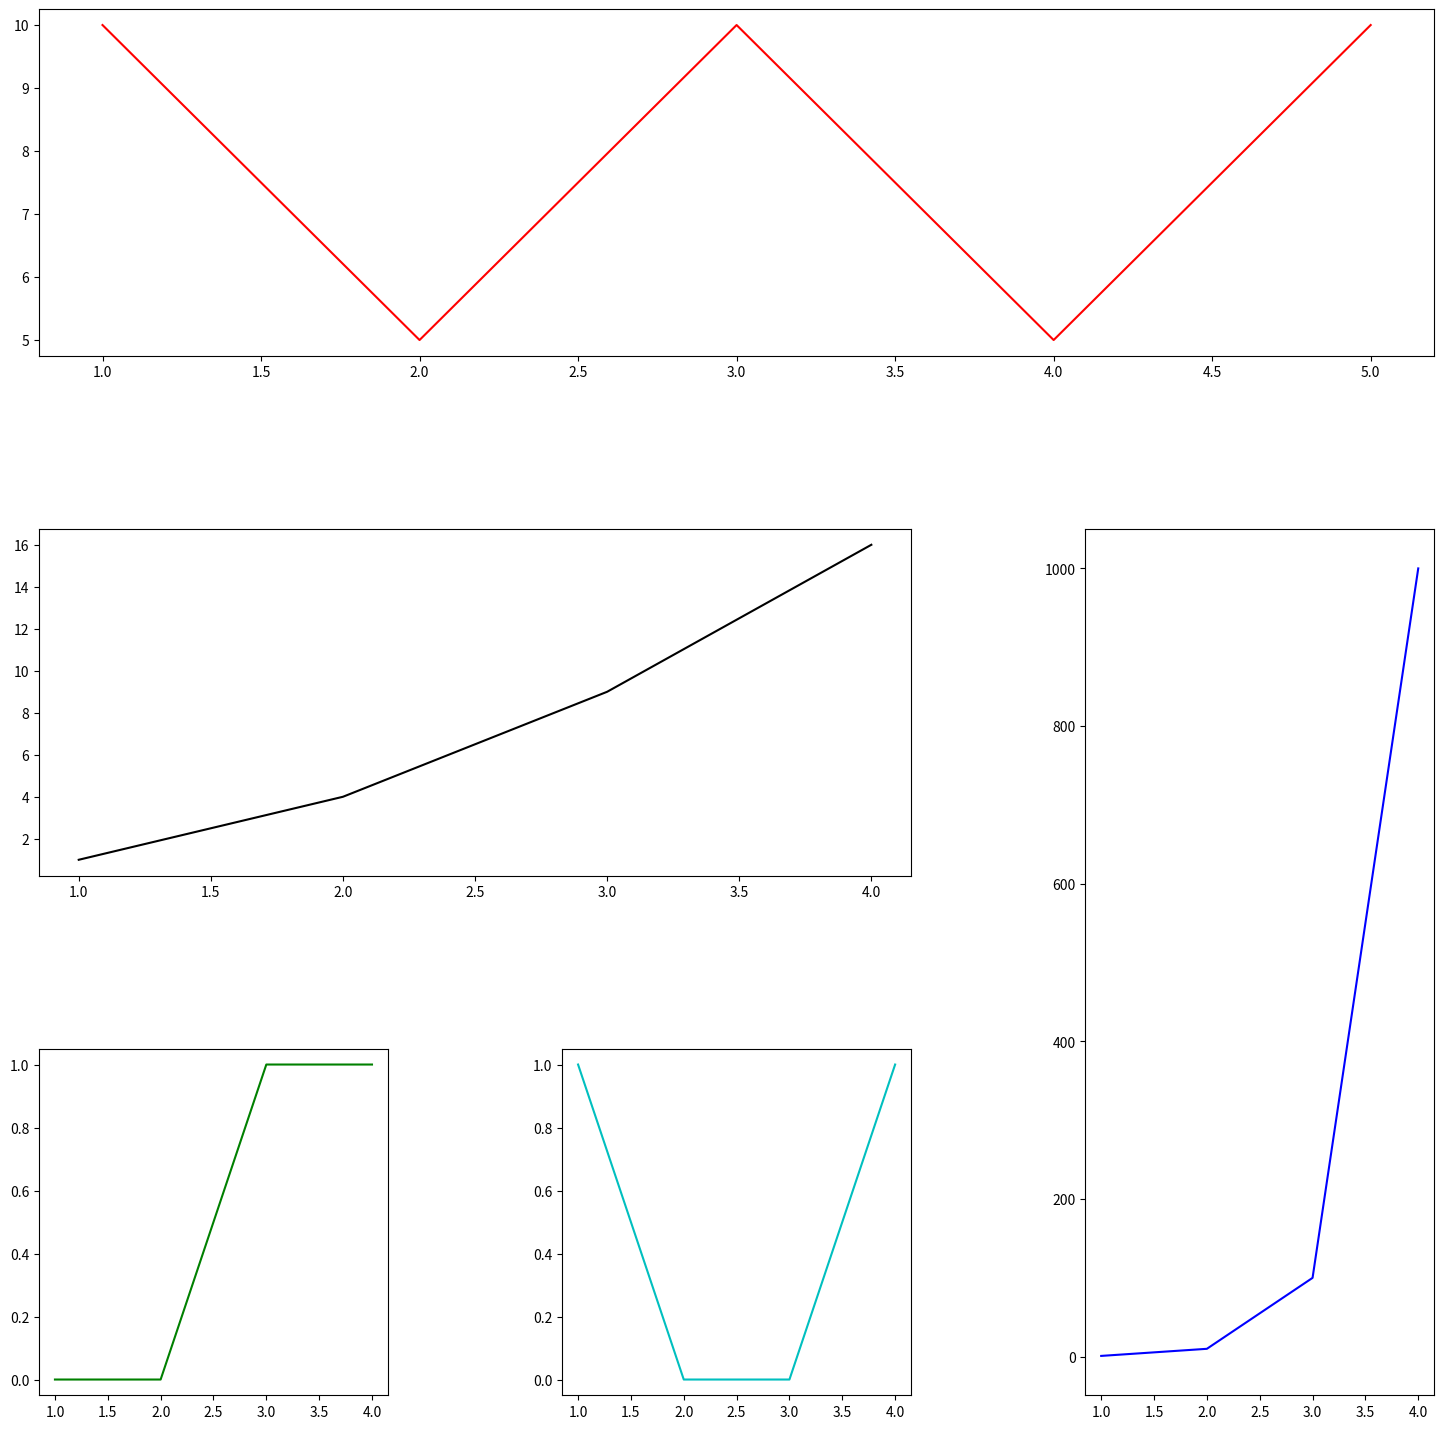

This figure's Python source:
import matplotlib.pyplot as plt
from matplotlib import gridspec

fig = plt.figure(figsize=(18,18))

gs = gridspec.GridSpec(3, 3)

ax1 = fig.add_subplot(gs[0,:])
ax1.plot([1,2,3,4,5], [10,5,10,5,10], 'r-')

ax2 = fig.add_subplot(gs[1,:-1])
ax2.plot([1,2,3,4], [1,4,9,16], 'k-')

ax3 = fig.add_subplot(gs[1:, 2])
ax3.plot([1,2,3,4], [1,10,100,1000], 'b-')

ax4 = fig.add_subplot(gs[2,0])
ax4.plot([1,2,3,4], [0,0,1,1], 'g-')

ax5 = fig.add_subplot(gs[2,1])
ax5.plot([1,2,3,4], [1,0,0,1], 'c-')

gs.update(wspace=0.5, hspace=0.5)

plt.show()